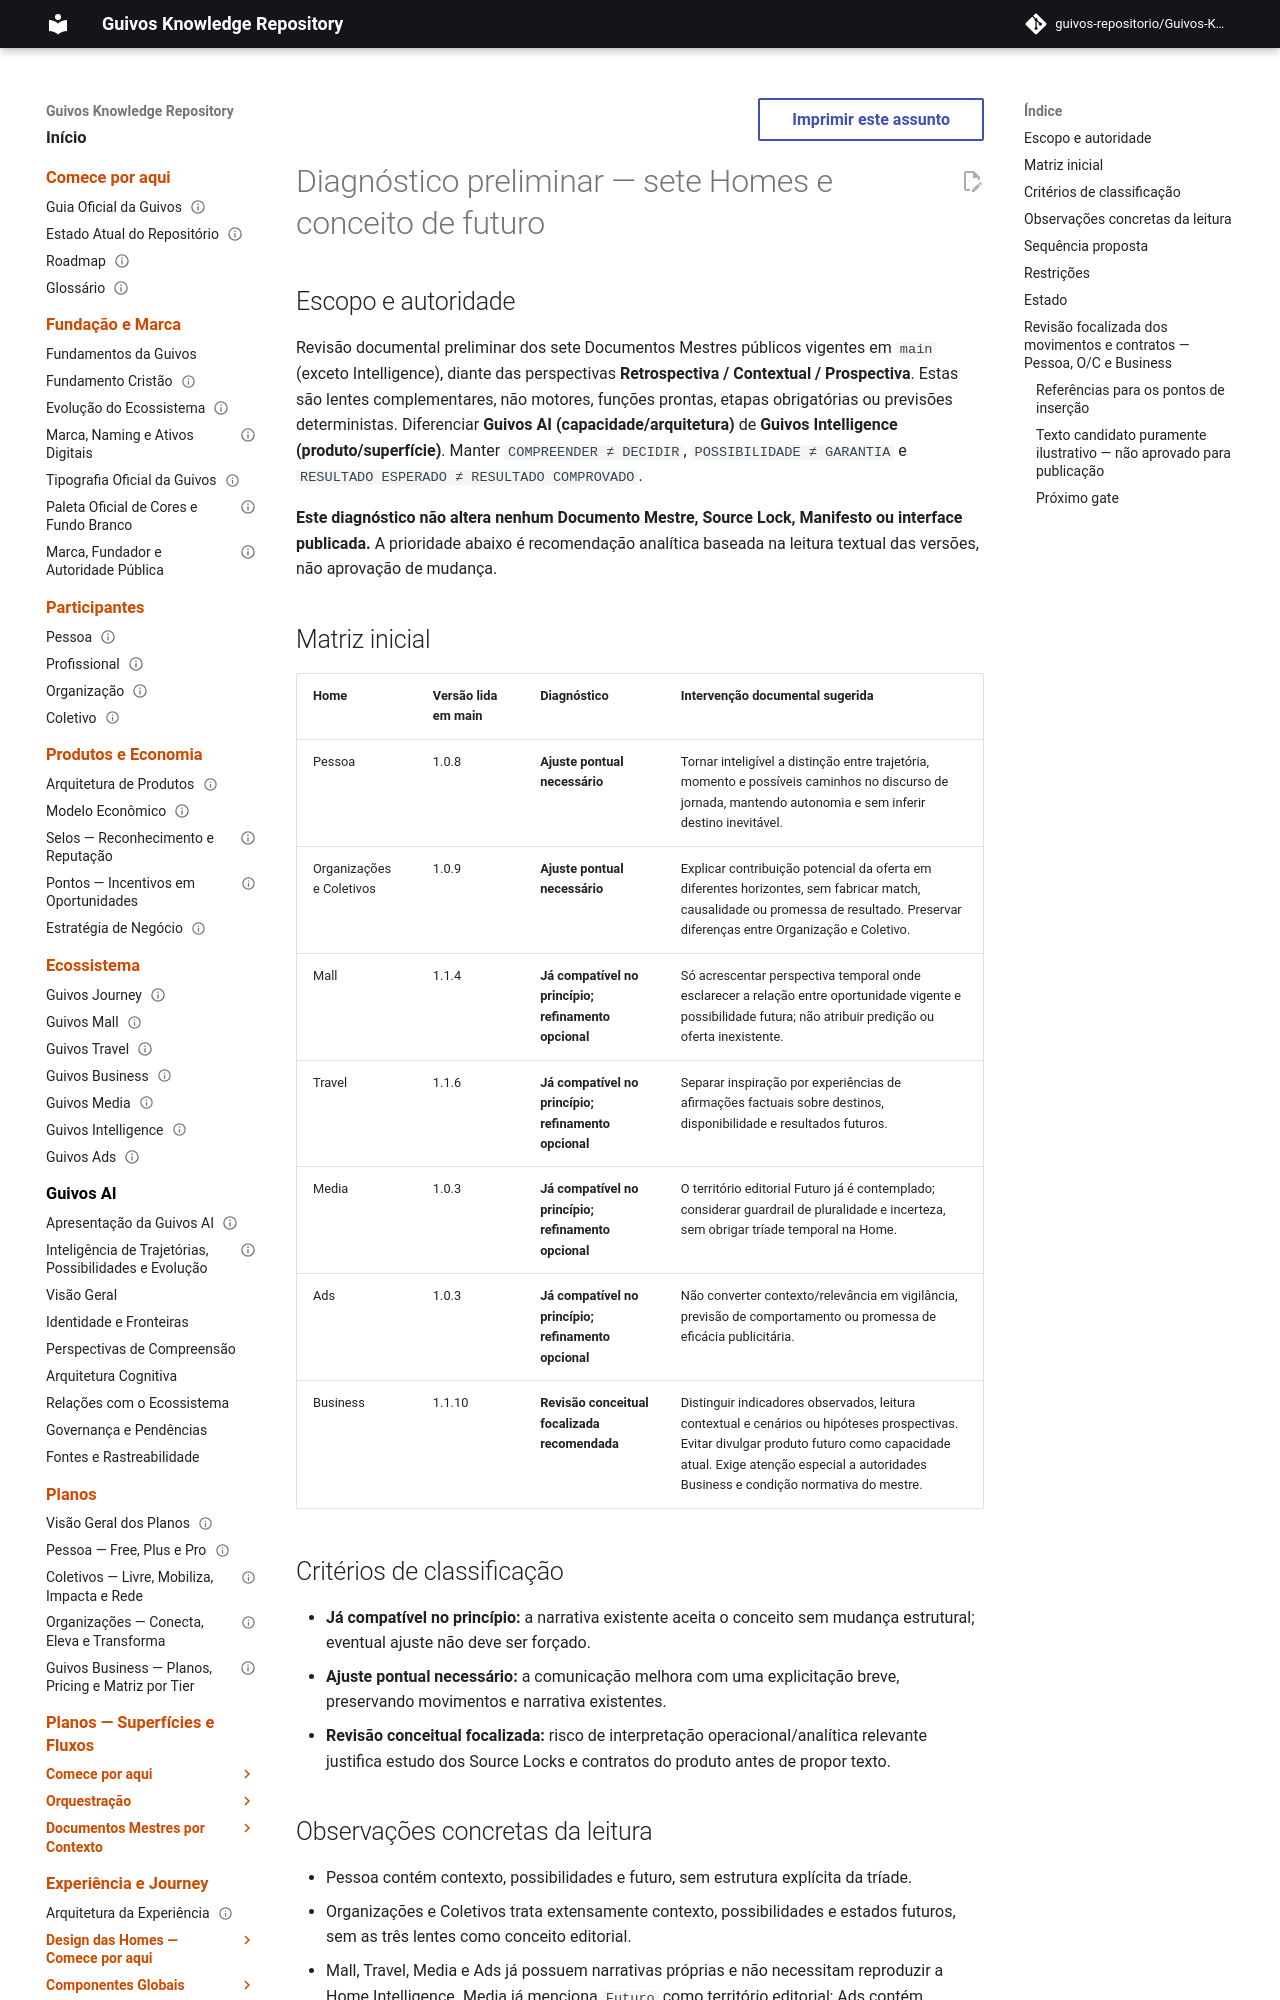

repository: guivos-repositorio/Guivos-Knowledge-Repository · page: experience-architecture/public-homes-guivos-ai-temporal-compatibility-diagnostic/index.html · generator: mkdocs

---
id: GKR-UX-HOMES-GAI-TEMPORAL-COMPATIBILITY-DIAG-001
title: Diagnóstico preliminar — perspectivas temporais Guivos AI nas sete Homes
status: proposed_non_normative
version: 0.1.0
owner: Experience Architecture
last_updated: 2026-11-01
normative: false
---

# Diagnóstico preliminar — sete Homes e conceito de futuro

## Escopo e autoridade

Revisão documental preliminar dos sete Documentos Mestres públicos vigentes em `main` (exceto Intelligence), diante das perspectivas **Retrospectiva / Contextual / Prospectiva**. Estas são lentes complementares, não motores, funções prontas, etapas obrigatórias ou previsões deterministas. Diferenciar **Guivos AI (capacidade/arquitetura)** de **Guivos Intelligence (produto/superfície)**. Manter `COMPREENDER ≠ DECIDIR`, `POSSIBILIDADE ≠ GARANTIA` e `RESULTADO ESPERADO ≠ RESULTADO COMPROVADO`.

**Este diagnóstico não altera nenhum Documento Mestre, Source Lock, Manifesto ou interface publicada.** A prioridade abaixo é recomendação analítica baseada na leitura textual das versões, não aprovação de mudança.

## Matriz inicial

| Home | Versão lida em main | Diagnóstico | Intervenção documental sugerida |
| --- | --- | --- | --- |
| Pessoa | 1.0.8 | **Ajuste pontual necessário** | Tornar inteligível a distinção entre trajetória, momento e possíveis caminhos no discurso de jornada, mantendo autonomia e sem inferir destino inevitável. |
| Organizações e Coletivos | 1.0.9 | **Ajuste pontual necessário** | Explicar contribuição potencial da oferta em diferentes horizontes, sem fabricar match, causalidade ou promessa de resultado. Preservar diferenças entre Organização e Coletivo. |
| Mall | 1.1.4 | **Já compatível no princípio; refinamento opcional** | Só acrescentar perspectiva temporal onde esclarecer a relação entre oportunidade vigente e possibilidade futura; não atribuir predição ou oferta inexistente. |
| Travel | 1.1.6 | **Já compatível no princípio; refinamento opcional** | Separar inspiração por experiências de afirmações factuais sobre destinos, disponibilidade e resultados futuros. |
| Media | 1.0.3 | **Já compatível no princípio; refinamento opcional** | O território editorial Futuro já é contemplado; considerar guardrail de pluralidade e incerteza, sem obrigar tríade temporal na Home. |
| Ads | 1.0.3 | **Já compatível no princípio; refinamento opcional** | Não converter contexto/relevância em vigilância, previsão de comportamento ou promessa de eficácia publicitária. |
| Business | 1.1.10 | **Revisão conceitual focalizada recomendada** | Distinguir indicadores observados, leitura contextual e cenários ou hipóteses prospectivas. Evitar divulgar produto futuro como capacidade atual. Exige atenção especial a autoridades Business e condição normativa do mestre. |

## Critérios de classificação

- **Já compatível no princípio:** a narrativa existente aceita o conceito sem mudança estrutural; eventual ajuste não deve ser forçado.
- **Ajuste pontual necessário:** a comunicação melhora com uma explicitação breve, preservando movimentos e narrativa existentes.
- **Revisão conceitual focalizada:** risco de interpretação operacional/analítica relevante justifica estudo dos Source Locks e contratos do produto antes de propor texto.
